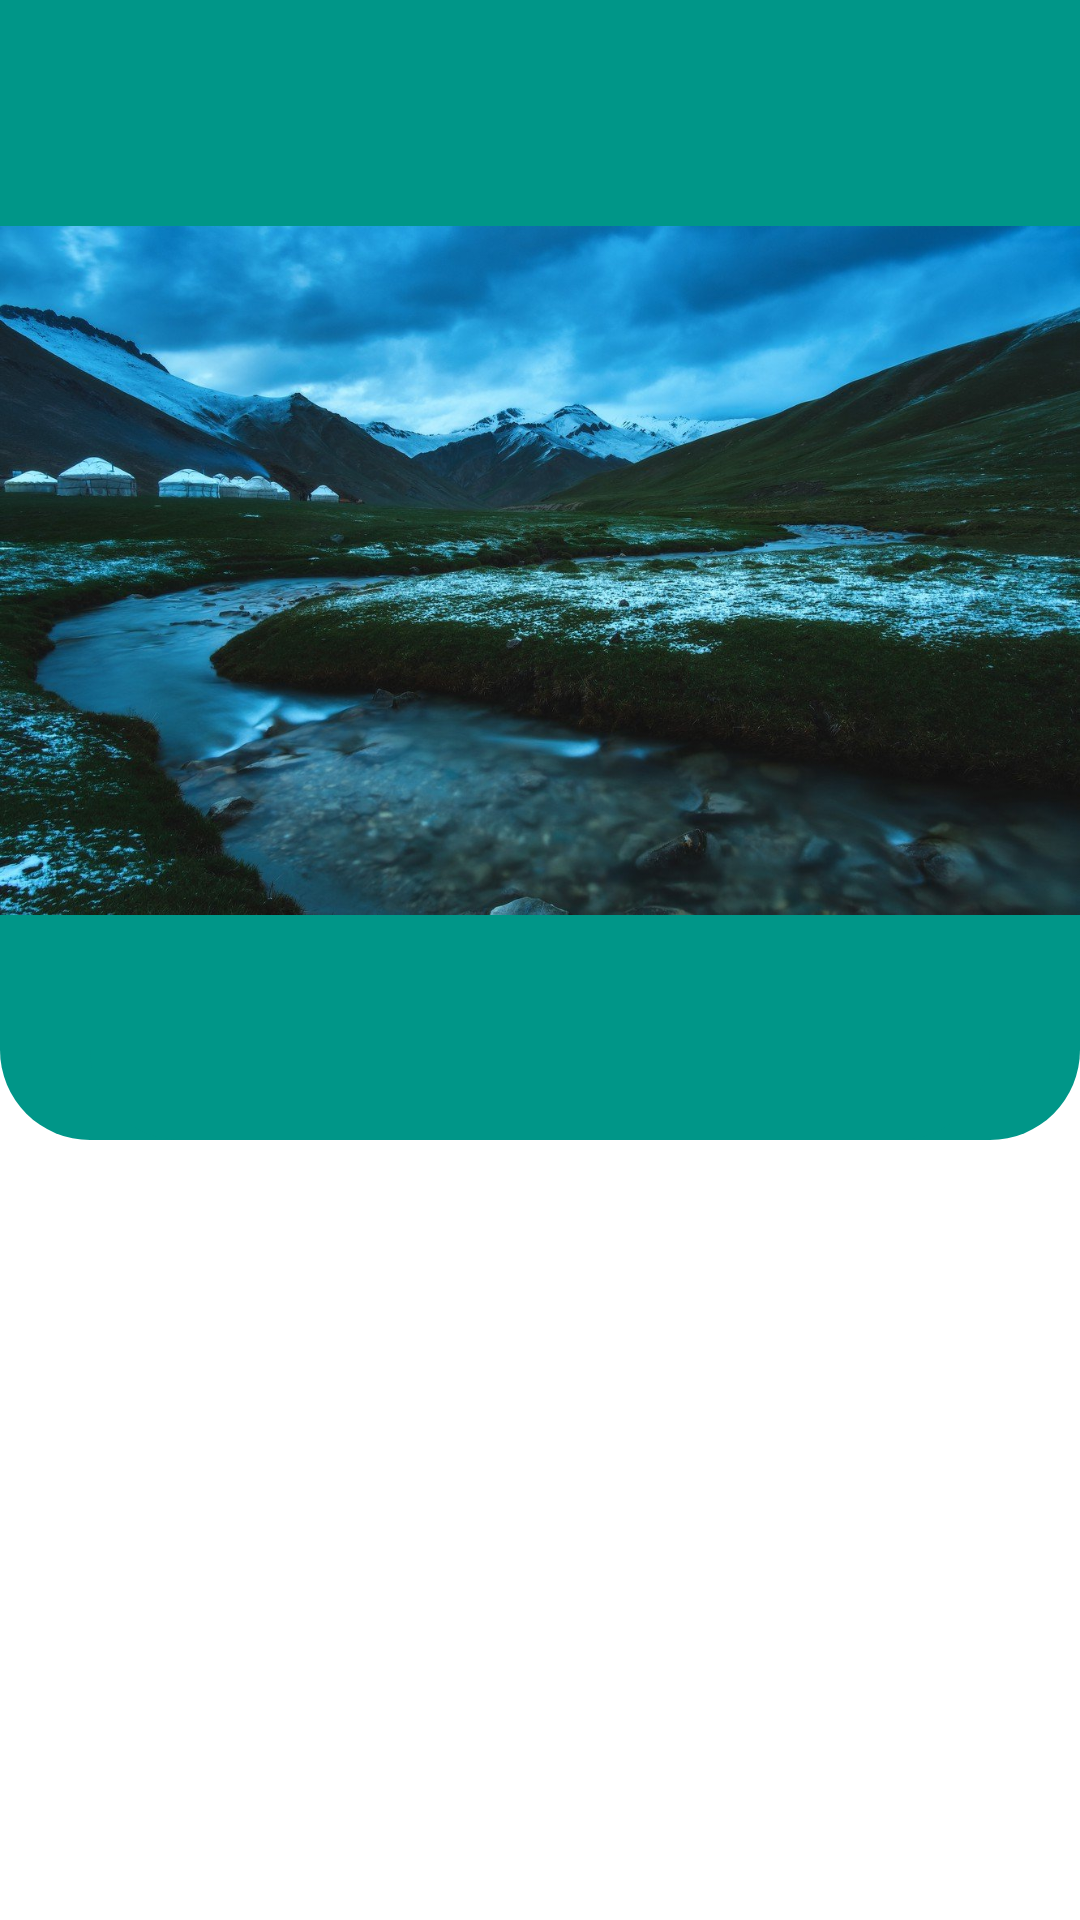

Write the Android layout XML for this screen, with the resource values it uses.
<!-- AndroidManifest.xml: application theme Theme.KansTaanyshy -->
<!-- res/layout/activity_login.xml -->
<?xml version="1.0" encoding="utf-8"?>
<androidx.constraintlayout.widget.ConstraintLayout xmlns:android="http://schemas.android.com/apk/res/android"
    xmlns:app="http://schemas.android.com/apk/res-auto"
    xmlns:tools="http://schemas.android.com/tools"
    android:layout_width="match_parent"
    android:layout_height="match_parent"
    tools:context=".LoginActivity">

    <View
        android:id="@+id/view"
        android:layout_width="match_parent"
        android:layout_height="380dp"
        android:background="@drawable/login_background"
        app:layout_constraintEnd_toEndOf="parent"
        app:layout_constraintStart_toStartOf="parent"
        app:layout_constraintTop_toTopOf="parent" />

    <ImageView
        android:id="@+id/imageView"
        android:layout_width="wrap_content"
        android:layout_height="wrap_content"
        android:contentDescription="@string/app_name"
        android:src="@drawable/logo"
        app:layout_constraintBottom_toBottomOf="@+id/view"
        app:layout_constraintEnd_toEndOf="@+id/view"
        app:layout_constraintStart_toStartOf="@+id/view"
        app:layout_constraintTop_toTopOf="@+id/view" />

    <com.google.android.material.tabs.TabLayout
        android:id="@+id/tabLayout"
        android:layout_width="match_parent"
        android:layout_height="wrap_content"
        android:layout_marginStart="30dp"
        android:layout_marginEnd="30dp"
        android:background="@drawable/login_background"
        app:layout_constraintBottom_toBottomOf="@+id/view"
        app:layout_constraintEnd_toEndOf="parent"
        app:layout_constraintStart_toStartOf="parent"
        app:tabTextColor="@color/green">


    </com.google.android.material.tabs.TabLayout>

    <androidx.viewpager.widget.ViewPager
        android:id="@+id/viewPager"
        android:layout_width="match_parent"
        android:layout_height="0dp"
        android:layout_above="@id/tabLayout"
        android:layout_margin="5dp"
        app:layout_constraintBottom_toBottomOf="parent"
        app:layout_constraintEnd_toEndOf="parent"
        app:layout_constraintStart_toStartOf="parent"
        app:layout_constraintTop_toBottomOf="@+id/view" />
</androidx.constraintlayout.widget.ConstraintLayout>
<!-- resources referenced by this layout -->
<resources>
  <color name="green">#84bd00</color>
  <!-- drawable login_background (drawable) -->
  <?xml version="1.0" encoding="utf-8"?>
  <shape xmlns:android="http://schemas.android.com/apk/res/android"
      android:shape="rectangle">
  
      <solid android:color="#009688" />
      <corners
          android:bottomLeftRadius="30dp"
          android:bottomRightRadius="30dp" />
  </shape>
  <!-- drawable logo: jpg bitmap (drawable, 227916 bytes) -->
  <string name="app_name">KansTaanysh</string>
  <style name="Theme.KansTaanyshy" parent="Theme.MaterialComponents.DayNight.NoActionBar">
          
          <item name="colorPrimary">@color/purple_500</item>
          <item name="colorPrimaryVariant">@color/purple_700</item>
          <item name="colorOnPrimary">@color/white</item>
          
          <item name="colorSecondary">@color/teal_200</item>
          <item name="colorSecondaryVariant">@color/teal_700</item>
          <item name="colorOnSecondary">@color/black</item>
          
          <item name="android:statusBarColor">?attr/colorPrimaryVariant</item>
          
      </style>
  <color name="purple_500">#FF6200EE</color>
  <color name="purple_700">#FF3700B3</color>
  <color name="white">#FFFFFFFF</color>
  <color name="teal_200">#FF03DAC5</color>
  <color name="teal_700">#FF018786</color>
  <color name="black">#FF000000</color>
</resources>
